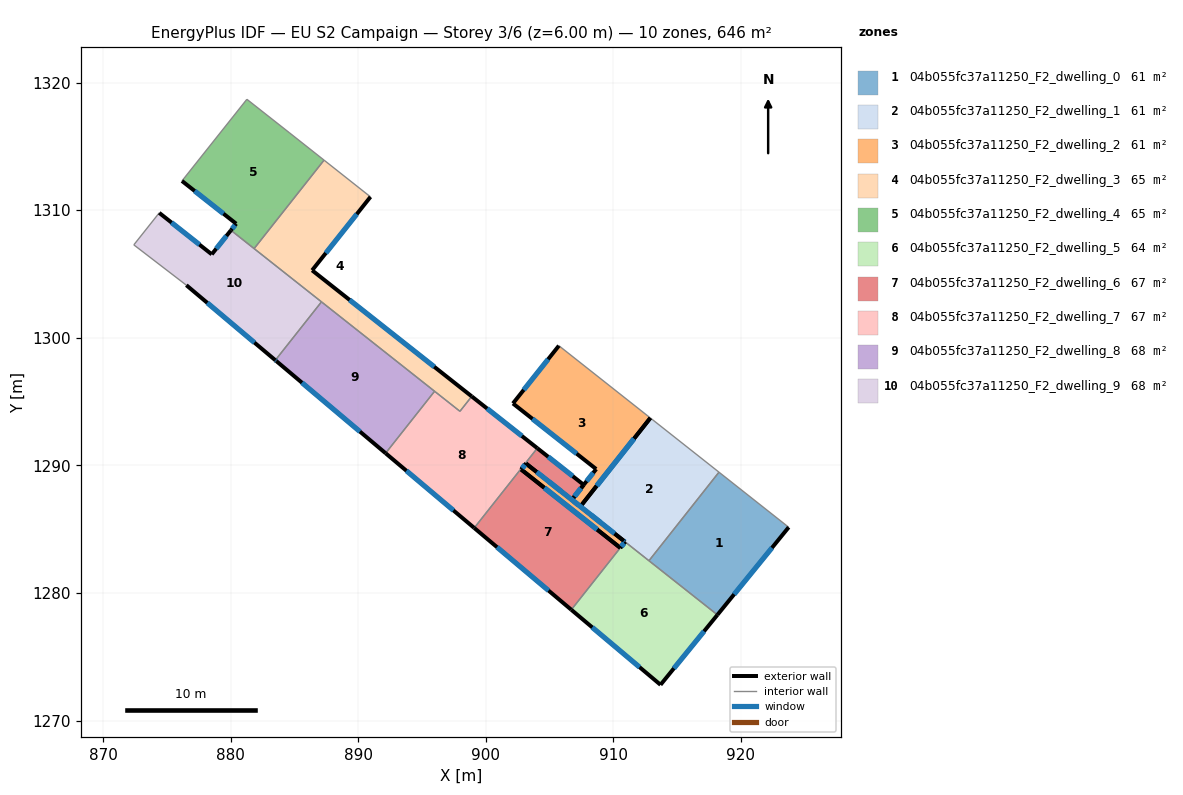
=== STOREY PLAN SPEC (per zone: floor XY polygon, exterior-wall plan segments, windows/doors) ===
zone 1: 04b055fc37a11250_F2_dwelling_0  (61.1 m²)
  floor: (923.74, 1285.16) (918.16, 1278.29) (912.79, 1282.54) (918.28, 1289.48)
  exterior wall: (918.16, 1278.29) – (923.74, 1285.16)  [8.9 m]
    window: (919.47, 1279.91) – (922.43, 1283.55)  [7.5 m²]
  interior walls: 3
zone 2: 04b055fc37a11250_F2_dwelling_1  (60.6 m²)
  floor: (918.28, 1289.48) (912.79, 1282.54) (907.42, 1286.79) (912.90, 1293.72)
  exterior wall: (912.90, 1293.72) – (907.42, 1286.79)  [8.8 m]
    window: (911.61, 1292.10) – (908.70, 1288.41)  [7.5 m²]
  exterior wall: (910.80, 1284.11) – (910.92, 1284.02)  [0.2 m]
    window: (910.83, 1284.09) – (910.89, 1284.04)  [0.1 m²]
  interior walls: 4
zone 3: 04b055fc37a11250_F2_dwelling_2  (61.4 m²)
  floor: (912.90, 1293.72) (907.42, 1286.79) (910.92, 1284.02) (910.54, 1283.55) (902.78, 1289.68) (903.15, 1290.15) (906.75, 1287.31) (907.68, 1288.49) (908.65, 1289.72) (902.13, 1294.86) (905.73, 1299.39)
  exterior wall: (910.92, 1284.02) – (907.42, 1286.79)  [4.5 m]
    window: (910.09, 1284.67) – (908.24, 1286.14)  [3.8 m²]
  exterior wall: (907.42, 1286.79) – (912.90, 1293.72)  [8.8 m]
    window: (908.70, 1288.41) – (911.61, 1292.10)  [7.5 m²]
  exterior wall: (905.73, 1299.39) – (902.13, 1294.86)  [5.8 m]
    window: (904.89, 1298.33) – (902.98, 1295.93)  [4.9 m²]
  exterior wall: (902.13, 1294.86) – (908.65, 1289.72)  [8.3 m]
    window: (903.66, 1293.66) – (907.12, 1290.93)  [7.0 m²]
  exterior wall: (908.66, 1289.72) – (907.68, 1288.49)  [1.6 m]
    window: (908.43, 1289.43) – (907.91, 1288.77)  [1.3 m²]
  exterior wall: (907.68, 1288.49) – (906.75, 1287.31)  [1.5 m]
    window: (907.46, 1288.21) – (906.97, 1287.59)  [1.3 m²]
  exterior wall: (910.80, 1284.11) – (903.15, 1290.15)  [9.7 m]
    window: (909.00, 1285.53) – (904.95, 1288.74)  [8.2 m²]
  exterior wall: (903.15, 1290.15) – (902.78, 1289.68)  [0.6 m]
    window: (903.07, 1290.04) – (902.87, 1289.79)  [0.5 m²]
  exterior wall: (902.78, 1289.68) – (910.54, 1283.55)  [9.9 m]
    window: (904.60, 1288.24) – (908.72, 1284.99)  [8.3 m²]
  exterior wall: (910.54, 1283.55) – (910.92, 1284.02)  [0.6 m]
    window: (910.63, 1283.66) – (910.83, 1283.91)  [0.5 m²]
  exterior wall: (907.42, 1286.79) – (906.75, 1287.31)  [0.9 m]
    window: (907.26, 1286.91) – (906.91, 1287.19)  [0.7 m²]
  interior walls: 2
zone 4: 04b055fc37a11250_F2_dwelling_3  (64.6 m²)
  floor: (890.97, 1311.05) (886.39, 1305.30) (898.90, 1295.42) (897.98, 1294.25) (881.85, 1307.00) (887.33, 1313.93)
  exterior wall: (886.39, 1305.30) – (890.97, 1311.05)  [7.4 m]
    window: (887.47, 1306.65) – (889.89, 1309.70)  [6.2 m²]
  exterior wall: (898.90, 1295.42) – (886.39, 1305.30)  [15.9 m]
    window: (895.96, 1297.74) – (889.33, 1302.98)  [13.5 m²]
  interior walls: 8
zone 5: 04b055fc37a11250_F2_dwelling_4  (64.6 m²)
  floor: (884.63, 1316.06) (887.33, 1313.93) (881.85, 1307.00) (880.03, 1308.43) (880.44, 1308.95) (876.19, 1312.30) (881.28, 1318.70)
  exterior wall: (880.44, 1308.95) – (880.03, 1308.43)  [0.7 m]
    window: (880.34, 1308.83) – (880.13, 1308.56)  [0.6 m²]
  exterior wall: (876.19, 1312.30) – (880.44, 1308.95)  [5.4 m]
    window: (877.19, 1311.51) – (879.44, 1309.74)  [4.6 m²]
  interior walls: 5
zone 6: 04b055fc37a11250_F2_dwelling_5  (63.6 m²)
  floor: (918.16, 1278.29) (913.70, 1272.81) (906.71, 1278.69) (910.92, 1284.02)
  exterior wall: (913.70, 1272.81) – (918.16, 1278.29)  [7.1 m]
    window: (914.75, 1274.10) – (917.11, 1277.01)  [6.0 m²]
  exterior wall: (906.71, 1278.69) – (913.70, 1272.81)  [9.1 m]
    window: (908.35, 1277.31) – (912.06, 1274.19)  [7.7 m²]
  exterior wall: (910.92, 1284.02) – (910.54, 1283.55)  [0.6 m]
    window: (910.83, 1283.91) – (910.63, 1283.66)  [0.5 m²]
  interior walls: 3
zone 7: 04b055fc37a11250_F2_dwelling_6  (66.9 m²)
  floor: (907.68, 1288.49) (906.75, 1287.31) (903.15, 1290.15) (902.78, 1289.68) (910.54, 1283.55) (906.71, 1278.69) (899.10, 1285.11) (904.04, 1291.36)
  exterior wall: (907.68, 1288.49) – (904.04, 1291.36)  [4.6 m]
    window: (906.82, 1289.16) – (904.89, 1290.68)  [3.9 m²]
  exterior wall: (906.75, 1287.31) – (907.68, 1288.49)  [1.5 m]
    window: (906.97, 1287.59) – (907.46, 1288.21)  [1.3 m²]
  exterior wall: (903.15, 1290.15) – (906.75, 1287.31)  [4.6 m]
    window: (904.00, 1289.49) – (905.90, 1287.98)  [3.9 m²]
  exterior wall: (902.78, 1289.68) – (903.15, 1290.15)  [0.6 m]
    window: (902.87, 1289.79) – (903.07, 1290.04)  [0.5 m²]
  exterior wall: (910.54, 1283.55) – (902.78, 1289.68)  [9.9 m]
    window: (908.72, 1284.99) – (904.60, 1288.24)  [8.3 m²]
  exterior wall: (899.10, 1285.11) – (906.71, 1278.69)  [10.0 m]
    window: (900.88, 1283.60) – (904.92, 1280.20)  [8.4 m²]
  interior walls: 2
zone 8: 04b055fc37a11250_F2_dwelling_7  (67.3 m²)
  floor: (904.04, 1291.36) (899.10, 1285.11) (892.15, 1290.96) (895.99, 1295.82) (896.03, 1295.79) (897.98, 1294.25) (898.90, 1295.42)
  exterior wall: (904.04, 1291.36) – (898.90, 1295.42)  [6.5 m]
    window: (902.83, 1292.31) – (900.11, 1294.46)  [5.5 m²]
  exterior wall: (892.15, 1290.96) – (899.10, 1285.11)  [9.1 m]
    window: (893.78, 1289.59) – (897.47, 1286.48)  [7.7 m²]
  interior walls: 5
zone 9: 04b055fc37a11250_F2_dwelling_8  (67.9 m²)
  floor: (895.99, 1295.82) (892.15, 1290.96) (883.59, 1298.19) (883.51, 1298.25) (887.13, 1302.83) (887.20, 1302.76)
  exterior wall: (883.51, 1298.25) – (883.59, 1298.19)  [0.1 m]
    window: (883.53, 1298.24) – (883.57, 1298.20)  [0.1 m²]
  exterior wall: (883.59, 1298.19) – (892.15, 1290.96)  [11.2 m]
    window: (885.60, 1296.49) – (890.14, 1292.66)  [9.5 m²]
  interior walls: 4
zone 10: 04b055fc37a11250_F2_dwelling_9  (68.1 m²)
  floor: (887.13, 1302.83) (883.51, 1298.25) (876.54, 1304.13) (872.42, 1307.29) (874.41, 1309.80) (878.53, 1306.55) (880.03, 1308.43)
  exterior wall: (878.53, 1306.55) – (874.41, 1309.80)  [5.2 m]
    window: (877.56, 1307.31) – (875.38, 1309.04)  [4.4 m²]
  exterior wall: (880.03, 1308.43) – (878.53, 1306.55)  [2.4 m]
    window: (879.68, 1307.99) – (878.88, 1306.99)  [2.0 m²]
  exterior wall: (876.54, 1304.13) – (883.51, 1298.25)  [9.1 m]
    window: (878.17, 1302.75) – (881.87, 1299.63)  [7.7 m²]
  interior walls: 5

=== DERIVED (storey summary) ===
Building: EU S2 Campaign
Storey: 3 of 6  (floor level z = 6.00 m)
Storey gross floor area: 646.2 m²
Zones on this storey: 10
  - 04b055fc37a11250_F2_dwelling_0: floor 61.1 m²; exterior wall 8.9 m (26.6 m²); 1 window(s) 7.5 m²; WWR 28.1%
  - 04b055fc37a11250_F2_dwelling_1: floor 60.6 m²; exterior wall 9.0 m (27.0 m²); 2 window(s) 7.6 m²; WWR 28.1%
  - 04b055fc37a11250_F2_dwelling_2: floor 61.4 m²; exterior wall 52.2 m (156.5 m²); 11 window(s) 44.0 m²; WWR 28.1%
  - 04b055fc37a11250_F2_dwelling_3: floor 64.6 m²; exterior wall 23.3 m (69.9 m²); 2 window(s) 19.7 m²; WWR 28.1%
  - 04b055fc37a11250_F2_dwelling_4: floor 64.6 m²; exterior wall 6.1 m (18.2 m²); 2 window(s) 5.1 m²; WWR 28.1%
  - 04b055fc37a11250_F2_dwelling_5: floor 63.6 m²; exterior wall 16.8 m (50.4 m²); 3 window(s) 14.2 m²; WWR 28.1%
  - 04b055fc37a11250_F2_dwelling_6: floor 66.9 m²; exterior wall 31.2 m (93.5 m²); 6 window(s) 26.3 m²; WWR 28.1%
  - 04b055fc37a11250_F2_dwelling_7: floor 67.3 m²; exterior wall 15.6 m (46.9 m²); 2 window(s) 13.2 m²; WWR 28.1%
  - 04b055fc37a11250_F2_dwelling_8: floor 67.9 m²; exterior wall 11.3 m (33.9 m²); 2 window(s) 9.5 m²; WWR 28.1%
  - 04b055fc37a11250_F2_dwelling_9: floor 68.1 m²; exterior wall 16.8 m (50.3 m²); 3 window(s) 14.2 m²; WWR 28.1%
Zone adjacency (shared interzone walls):
  - 04b055fc37a11250_F2_dwelling_0 ↔ 04b055fc37a11250_F2_dwelling_1
  - 04b055fc37a11250_F2_dwelling_0 ↔ 04b055fc37a11250_F2_dwelling_5
  - 04b055fc37a11250_F2_dwelling_1 ↔ 04b055fc37a11250_F2_dwelling_2
  - 04b055fc37a11250_F2_dwelling_1 ↔ 04b055fc37a11250_F2_dwelling_5
  - 04b055fc37a11250_F2_dwelling_3 ↔ 04b055fc37a11250_F2_dwelling_4
  - 04b055fc37a11250_F2_dwelling_3 ↔ 04b055fc37a11250_F2_dwelling_7
  - 04b055fc37a11250_F2_dwelling_3 ↔ 04b055fc37a11250_F2_dwelling_8
  - 04b055fc37a11250_F2_dwelling_3 ↔ 04b055fc37a11250_F2_dwelling_9
  - 04b055fc37a11250_F2_dwelling_4 ↔ 04b055fc37a11250_F2_dwelling_9
  - 04b055fc37a11250_F2_dwelling_5 ↔ 04b055fc37a11250_F2_dwelling_6
  - 04b055fc37a11250_F2_dwelling_6 ↔ 04b055fc37a11250_F2_dwelling_7
  - 04b055fc37a11250_F2_dwelling_7 ↔ 04b055fc37a11250_F2_dwelling_8
  - 04b055fc37a11250_F2_dwelling_8 ↔ 04b055fc37a11250_F2_dwelling_9